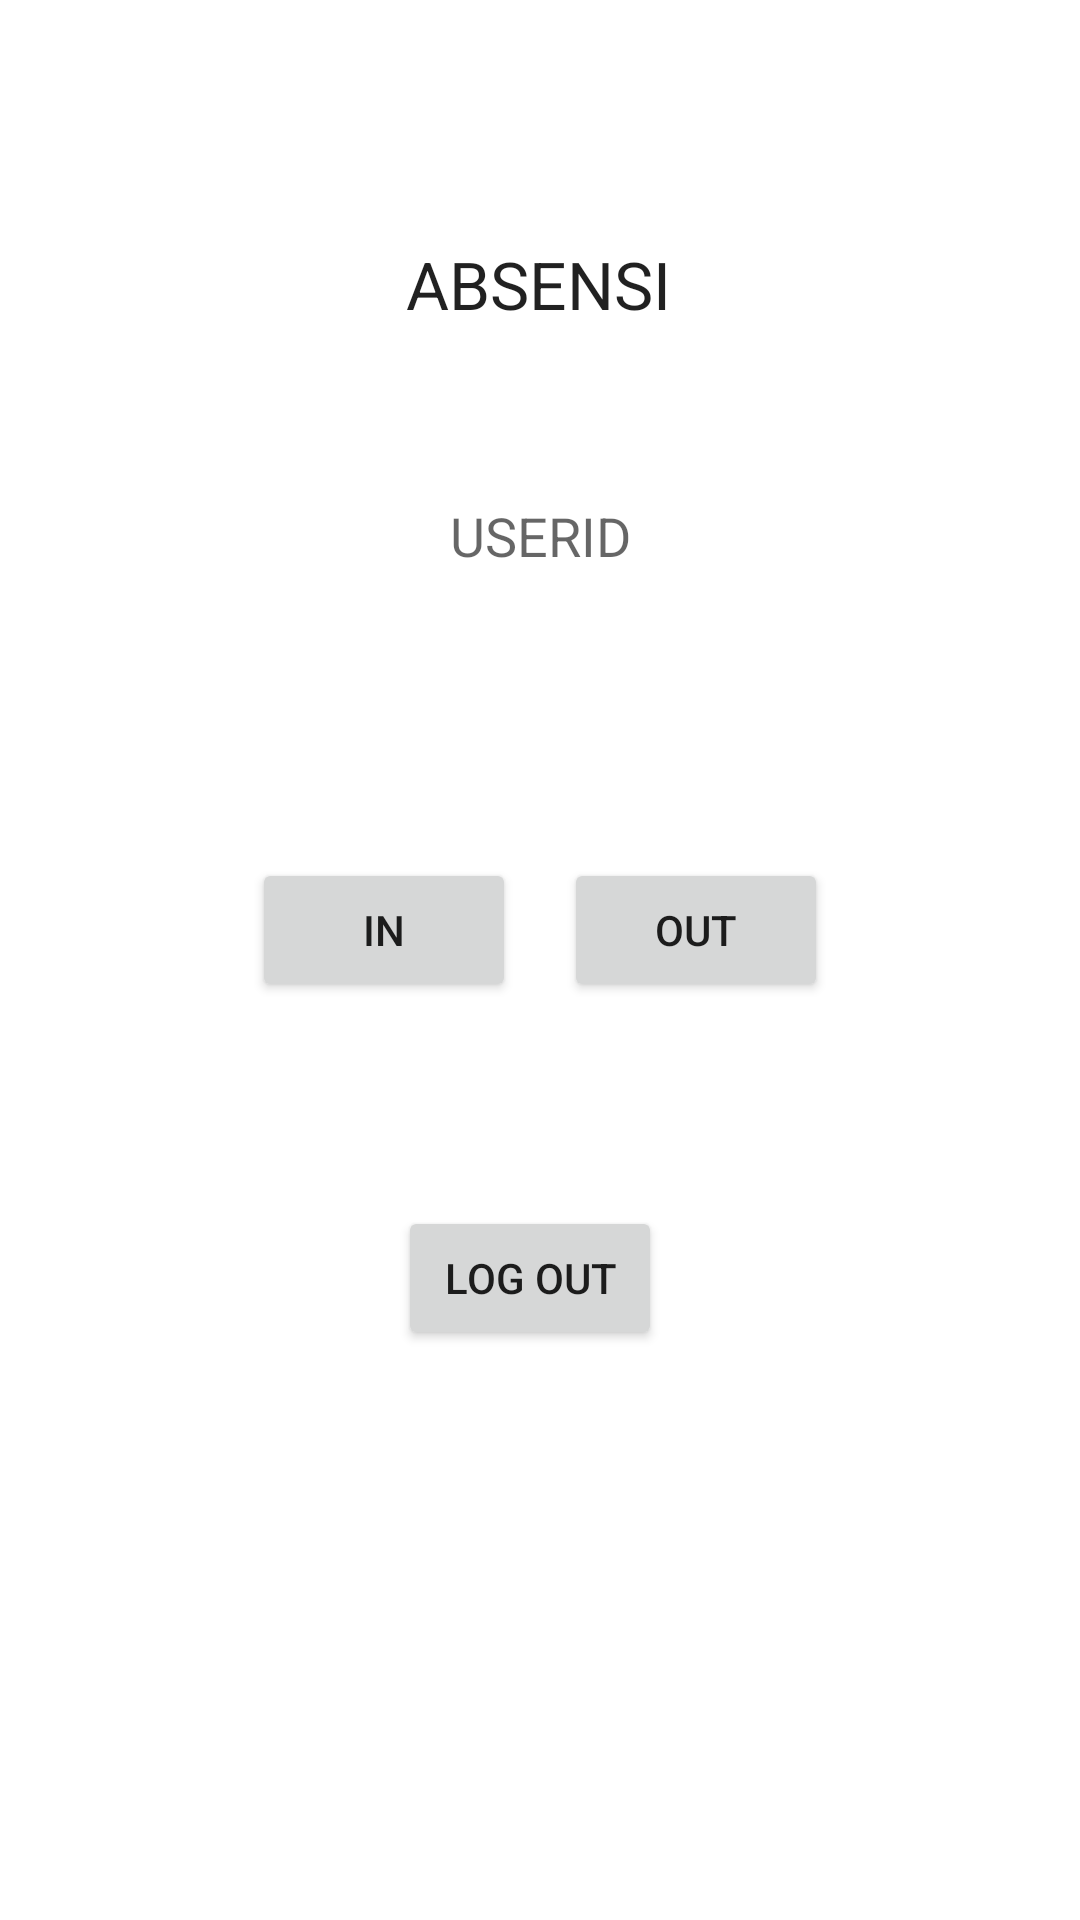

Here is an Android app screen rendered from its layout file. Give the layout XML and the strings, colors and styles it references.
<!-- AndroidManifest.xml: application theme AppTheme -->
<!-- res/layout/activity_check_in.xml -->
<?xml version="1.0" encoding="utf-8"?>
<layout xmlns:android="http://schemas.android.com/apk/res/android"
    xmlns:app="http://schemas.android.com/apk/res-auto"
    xmlns:tools="http://schemas.android.com/tools">
    <data>
        <variable
            name="check"
            type="example.com.absensiapp.model.CheckInReqModel" />
        <variable
            name="onClick"
            type="example.com.absensiapp.view.listener.CheckInListener" />
    </data>

    <androidx.constraintlayout.widget.ConstraintLayout
        android:layout_width="match_parent"
        android:layout_height="match_parent"
        tools:context=".view.activity.member.CheckInActivity">

        <Button
            android:id="@+id/btnOut"
            android:layout_width="wrap_content"
            android:layout_height="wrap_content"
            android:layout_marginEnd="84dp"
            android:layout_marginBottom="306dp"
            android:text="OUT"
            app:layout_constraintBottom_toBottomOf="parent"
            app:layout_constraintEnd_toEndOf="parent"
            android:onClick="@{()->onClick.onClickOutButton(check)}"/>

        <Button
            android:id="@+id/btnIn"
            android:layout_width="wrap_content"
            android:layout_height="wrap_content"
            android:layout_marginStart="84dp"
            android:text="IN"
            app:layout_constraintBottom_toBottomOf="@+id/btnOut"
            app:layout_constraintStart_toStartOf="parent"
            app:layout_constraintTop_toTopOf="@+id/btnOut"
            app:layout_constraintVertical_bias="0.0"
            android:onClick="@{()->onClick.onClickInButton(check)}"/>

        <TextView
            android:id="@+id/tvChekIn"
            android:layout_width="wrap_content"
            android:layout_height="wrap_content"
            android:layout_marginStart="161dp"
            android:layout_marginTop="80dp"
            android:layout_marginEnd="162dp"
            android:text="ABSENSI"
            android:textAppearance="@style/TextAppearance.AppCompat.Large"
            app:layout_constraintEnd_toEndOf="parent"
            app:layout_constraintStart_toStartOf="parent"
            app:layout_constraintTop_toTopOf="parent" />

        <TextView
            android:id="@+id/tvUserId"
            android:layout_width="wrap_content"
            android:layout_height="wrap_content"
            android:layout_marginStart="176dp"
            android:layout_marginTop="57dp"
            android:layout_marginEnd="176dp"
            android:text="USERID"
            android:textAppearance="@style/TextAppearance.AppCompat.Medium"
            app:layout_constraintEnd_toEndOf="parent"
            app:layout_constraintStart_toStartOf="parent"
            app:layout_constraintTop_toBottomOf="@+id/tvChekIn" />

        <Button
            android:id="@+id/btnSubmit"
            android:layout_width="wrap_content"
            android:layout_height="wrap_content"
            android:layout_marginStart="158dp"
            android:layout_marginEnd="165dp"
            android:layout_marginBottom="190dp"
            android:text="LOG OUT"
            app:layout_constraintBottom_toBottomOf="parent"
            app:layout_constraintEnd_toEndOf="parent"
            app:layout_constraintStart_toStartOf="parent"
            android:onClick="@{()->onClick.onClickLogOutButton()}"/>
    </androidx.constraintlayout.widget.ConstraintLayout>
</layout>
<!-- resources referenced by this layout -->
<resources>
  <style name="AppTheme" parent="Theme.MaterialComponents.Light.DarkActionBar">
          
          <item name="colorPrimary">@color/colorPrimary</item>
          <item name="colorPrimaryDark">@color/colorPrimaryDark</item>
          <item name="colorAccent">@color/colorAccent</item>
      </style>
  <color name="colorPrimary">#0060AC</color>
  <color name="colorPrimaryDark">#100057</color>
  <color name="colorAccent">#139EE8</color>
</resources>
